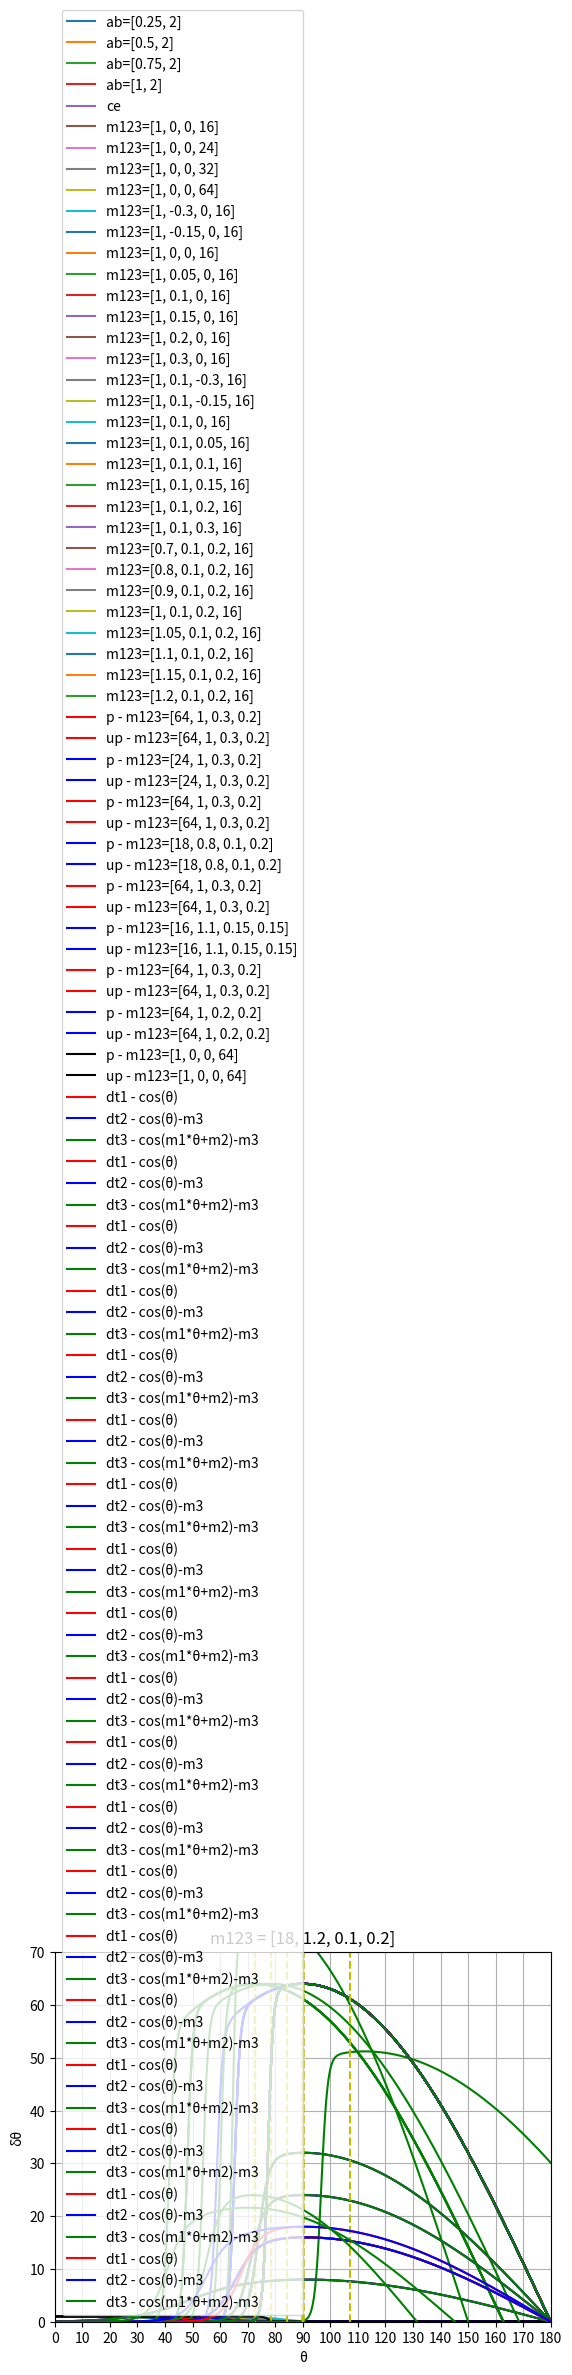

Recreate this plot in Python.
"""
对arcface参数调试

ce/fl对p求导，发现前期变化大，后期变化小
所以夹角对p的影响，也是前期变化大，后期变化小？

"""
import numpy as np
import matplotlib.pyplot as plt

"""ce/fl对p求导"""


def fl(alpha, gamma, p):
    p = np.maximum(p, 1e-9)
    return -alpha * (1 - p) ** gamma * np.log(p), -alpha * (
            1 / p * (1 - p) ** gamma - gamma * (1 - p) ** (gamma - 1) * np.log(p))


def ce(p):
    p = np.maximum(p, 1e-9)
    return -np.log(p), -1 / p


p = np.linspace(0.05, 1, 1000)
cey, dcey = ce(p)

fly, dfly = [], []
abs = [[0.25, 2], [0.5, 2], [0.75, 2], [1, 2], ]
for a, b in abs:
    _y, _dy = fl(a, b, p)
    fly.append(_y)
    dfly.append(_dy)

for i in range(len(abs)):
    plt.plot(p, dfly[i], label=f'ab={abs[i]}')
plt.plot(p, dcey, label='ce')
plt.title('dy')
plt.legend()
plt.grid()
plt.show()

"""
对于dy，前期变化率大，后期变化率小，
所以希望p随夹角，前期变化率小，后期变化率大？
或者p随夹角前期变化率大，后期变化率小？

根据导数曲线，希望p=0.1时，夹角在60附近
"""


def arcface_p(radians, ucos, m1, m2, m3, s):
    ulogits = np.exp(s * ucos)
    cos = np.cos(m1 * radians + m2) - m3
    logits = np.exp(s * cos)
    p = logits / (logits + np.sum(ulogits))
    up = np.max(ulogits) / (logits + np.sum(ulogits))
    return p, up


ucos = np.cos(np.random.randint(80, 100, 283) / 180 * np.pi)
radians = np.linspace(0, np.pi, 1000)
m1, m2, m3, s = 1, 0, 0, 1

_s = [16, 24, 32, 64]
for s in _s:
    _p, _up = arcface_p(radians, ucos, m1, m2, m3, s)
    plt.plot(radians * 180 / np.pi, _p, label=f'm123={[m1, m2, m3, s]}')
plt.title('arcface_p s')
plt.xlim([0, 110])
plt.xticks(np.arange(0, 110, 10))
plt.yticks(np.arange(0, 1.1, 0.1))
plt.legend()
plt.grid()
plt.show()
s = 16

_m2 = [-0.3, -0.15, 0, 0.05, 0.1, 0.15, 0.2, 0.3]
for m2 in _m2:
    _p, _up = arcface_p(radians, ucos, m1, m2, m3, s)
    plt.plot(radians * 180 / np.pi, _p, label=f'm123={[m1, m2, m3, s]}')
plt.title('arcface_p m2')
plt.xlim([0, 110])
plt.xticks(np.arange(0, 110, 10))
plt.yticks(np.arange(0, 1.1, 0.1))
plt.legend()
plt.grid()
plt.show()
m2 = 0.1

_m3 = [-0.3, -0.15, 0, 0.05, 0.1, 0.15, 0.2, 0.3]
for m3 in _m3:
    _p, _up = arcface_p(radians, ucos, m1, m2, m3, s)
    plt.plot(radians * 180 / np.pi, _p, label=f'm123={[m1, m2, m3, s]}')
plt.title('arcface_p m3')
plt.xlim([0, 110])
plt.xticks(np.arange(0, 110, 10))
plt.yticks(np.arange(0, 1.1, 0.1))
plt.legend()
plt.grid()
plt.show()
m3 = 0.2

_m1 = [0.7, 0.8, 0.9, 1, 1.05, 1.1, 1.15, 1.2]
for m1 in _m1:
    _p, _up = arcface_p(radians, ucos, m1, m2, m3, s)
    plt.plot(radians * 180 / np.pi, _p, label=f'm123={[m1, m2, m3, s]}')
plt.title('arcface_p m1')
plt.xlim([0, 110])
plt.xticks(np.arange(0, 110, 10))
plt.yticks(np.arange(0, 1.1, 0.1))
plt.legend()
plt.grid()
plt.show()
m1 = 0.75


def plot_compare(_s, _m1, _m2, _m3):
    ucos = np.cos(np.random.randint(80, 100, 283) / 180 * np.pi)
    radians = np.linspace(0, np.pi, 1000)

    s, m1, m2, m3 = 64, 1, 0.3, 0.2
    _p, _up = arcface_p(radians, ucos, m1, m2, m3, s)
    plt.plot(radians * 180 / np.pi, _p, label=f'p - m123={[s, m1, m2, m3]}', color='r')
    plt.plot(radians * 180 / np.pi, _up, label=f'up - m123={[s, m1, m2, m3]}', color='r')

    s, m1, m2, m3 = _s, _m1, _m2, _m3
    _p, _up = arcface_p(radians, ucos, m1, m2, m3, s)
    plt.plot(radians * 180 / np.pi, _p, label=f'p - m123={[s, m1, m2, m3]}', color='b')
    plt.plot(radians * 180 / np.pi, _up, label=f'up - m123={[s, m1, m2, m3]}', color='b')
    plt.title('arcface_p')
    plt.xlim([0, 110])
    plt.xticks(np.arange(0, 110, 10))
    plt.yticks(np.arange(0, 1.1, 0.1))
    plt.legend()
    plt.grid()
    plt.show()


plot_compare(24, 1, 0.3, 0.2)

plot_compare(18, 0.8, 0.1, 0.2)

plot_compare(16, 1.1, 0.15, 0.15)

plot_compare(64, 1, 0.2, 0.2)

ucos = np.cos(np.random.randint(80, 100, 283) / 180 * np.pi)
radians = np.linspace(0, np.pi, 1000)
m1, m2, m3, s = 1, 0, 0, 64
_p, _up = arcface_p(radians, ucos, m1, m2, m3, s)
plt.plot(radians * 180 / np.pi, _p, label=f'p - m123={[m1, m2, m3, s]}', color='k')
plt.plot(radians * 180 / np.pi, _up, label=f'up - m123={[m1, m2, m3, s]}', color='k')
plt.title('arcface_p')
plt.xlim([0, 110])
plt.xticks(np.arange(0, 110, 10))
plt.yticks(np.arange(0, 1.1, 0.1))
plt.legend()
plt.grid()
plt.show()

"""
从ce反推至θ的残差
"""

import numpy as np
import matplotlib.pyplot as plt


def delta_theta(radians, ucos, s, m1, m2, m3):
    # 不同情况下的cos
    cos1 = np.cos(radians)
    cos2 = np.cos(radians) - m3
    cos3 = np.cos(m1 * radians + m2) - m3
    # 不同情况下的logits
    logits1 = np.exp(s * cos1)
    logits2 = np.exp(s * cos2)
    logits3 = np.exp(s * cos3)
    ulogits = np.exp(s * ucos)
    # 不同情况下的p
    p1 = logits1 / (logits1 + np.sum(ulogits))
    up1 = np.max(ulogits) / (logits1 + np.sum(ulogits))
    p2 = logits2 / (logits2 + np.sum(ulogits))
    up2 = np.max(ulogits) / (logits2 + np.sum(ulogits))
    p3 = logits3 / (logits3 + np.sum(ulogits))
    up3 = np.max(ulogits) / (logits3 + np.sum(ulogits))

    # 不同情况下反推至θ的残差
    dt1 = np.sin(radians) * s * (1 - p1)
    dt2 = np.sin(radians) * s * (1 - p2)
    dt3 = m1 * np.sin(m1 * radians + m2) * s * (1 - p3)

    return p1, up1, dt1, p2, up2, dt2, p3, up3, dt3


def plot_pup(radians, ucos, s=64, m1=1, m2=0.3, m3=0.2, plot=True):
    p1, up1, dt1, p2, up2, dt2, p3, up3, dt3 = delta_theta(radians, ucos, s, m1, m2, m3)

    plt.plot(radians * 180 / np.pi, p1, label=f'p1 - cos(θ)', color='r')
    plt.plot(radians * 180 / np.pi, up1, label=f'up1 - cos(θ)', color='r')
    plt.plot(radians * 180 / np.pi, p2, label=f'p2 - cos(θ)-m3', color='b')
    plt.plot(radians * 180 / np.pi, up2, label=f'up2 - cos(θ)-m3', color='b')
    plt.plot(radians * 180 / np.pi, p3, label=f'p3 - cos(m1*θ+m2)-m3', color='g')
    plt.plot(radians * 180 / np.pi, up3, label=f'up3 - cos(m1*θ+m2)-m3', color='g')
    plt.xlim(0, 110)
    plt.xticks(np.arange(0, 110, 10))
    plt.legend()
    plt.grid()
    plt.title(f'm123 = {[s, m1, m2, m3]}')
    plt.show()


def plot_dt(radians, ucos, s=64, m1=1, m2=0.3, m3=0.2, plot=True):
    p1, up1, dt1, p2, up2, dt2, p3, up3, dt3 = delta_theta(radians, ucos, s, m1, m2, m3)

    x = 90 - m2 * 180 / np.pi
    x = [x, x]
    plt.plot(x, [0, 70], '--', color='y')
    plt.plot([90, 90], [0, 70], '--', color='y')

    angles = radians * 180 / np.pi
    plt.plot(angles, dt1, label=f'dt1 - cos(θ)', color='r')
    plt.plot(angles, dt2, label=f'dt2 - cos(θ)-m3', color='b')
    plt.plot(angles, dt3, label=f'dt3 - cos(m1*θ+m2)-m3', color='g')
    plt.xlim(0, 180)
    plt.xticks(np.arange(0, 190, 10))
    plt.ylim(0, 70)
    plt.yticks(np.arange(0, 80, 10))
    plt.legend()
    plt.grid()
    plt.xlabel('θ')
    plt.ylabel('δθ')
    plt.title(f'm123 = {[s, m1, m2, m3]}')
    plt.show()


radians = np.linspace(0, np.pi, 1000)
ucos = np.cos(np.random.randint(80, 100, 283) / 180 * np.pi)
plot_dt(radians, ucos)
plot_dt(radians, ucos, m2=0, m3=0)
plot_dt(radians, ucos, m2=0, m3=0.2)
plot_dt(radians, ucos, m2=0.2, m3=0.2)
plot_dt(radians, ucos, m2=0.3, m3=0.2)
plot_dt(radians, ucos, m2=0.3, m3=0.3)
plot_dt(radians, ucos, m2=0.3, m3=0)
plot_dt(radians, ucos, m1=0.8, m2=0, m3=0)
plot_dt(radians, ucos, m1=1, m2=0, m3=0)
plot_dt(radians, ucos, m1=1.2, m2=0, m3=0)

# 结论：
# m3只挪动θ较小的部分。因为m3本身不影响求导，只影响saftmax的概率，当theta较大时，其softmax概率趋向于稳定，所以不受影响。
# m2代表整体的残差曲线的平移
# m1会影响整个曲线的放缩，但基本不会影响残差随θ减小，从最大降低的斜率。


plot_dt(radians, ucos)
plot_dt(radians, ucos, m1=1, m2=0, m3=0)
plot_dt(radians, ucos, s=64, m1=1, m2=0, m3=0)
plot_dt(radians, ucos, s=32, m1=1, m2=0, m3=0)
plot_dt(radians, ucos, s=24, m1=1, m2=0, m3=0)
plot_dt(radians, ucos, s=16, m1=1, m2=0, m3=0)
plot_dt(radians, ucos, s=8, m1=1, m2=0, m3=0)

plot_dt(radians, ucos, s=16, m1=1.5, m2=-0.3, m3=0)
plot_dt(radians, ucos, s=18, m1=1.2, m2=0.1, m3=0.2)

